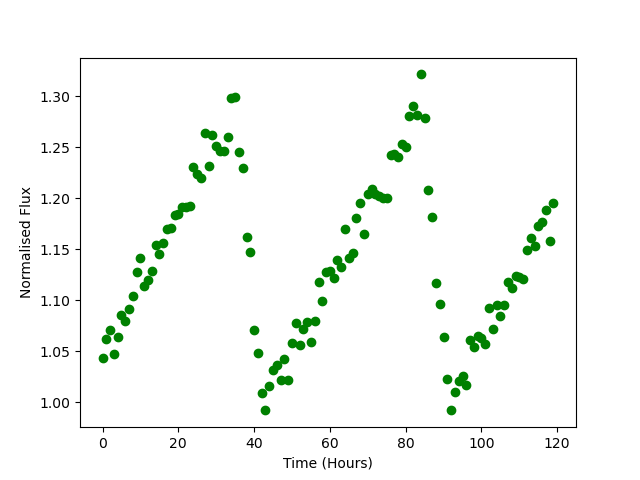

The table this chart was drawn from, first rows:
Time, Flux
0.0, 1.044
1.0, 1.062
2.0, 1.07
3.0, 1.047
4.0, 1.064
5.0, 1.085
6.0, 1.08
7.0, 1.091
8.0, 1.104
9.0, 1.128
10.0, 1.141
11.0, 1.114
12.0, 1.12
13.0, 1.128
14.0, 1.154
15.0, 1.145
16.0, 1.156
17.0, 1.17
18.0, 1.17
19.0, 1.184
20.0, 1.184
21.0, 1.191
22.0, 1.191
23.0, 1.193
24.0, 1.23
25.0, 1.223
26.0, 1.22
27.0, 1.264
28.0, 1.232
29.0, 1.262
30.0, 1.251
31.0, 1.246
32.0, 1.246
33.0, 1.26
34.0, 1.298
35.0, 1.299
36.0, 1.245
37.0, 1.229
38.0, 1.161
39.0, 1.148
40.0, 1.07
41.0, 1.048
42.0, 1.009
43.0, 0.9921
44.0, 1.016
45.0, 1.031
46.0, 1.037
47.0, 1.021
48.0, 1.042
49.0, 1.022
50.0, 1.058
51.0, 1.077
52.0, 1.056
53.0, 1.071
54.0, 1.079
55.0, 1.059
56.0, 1.079
57.0, 1.117
58.0, 1.099
59.0, 1.127
... 60 more rows
